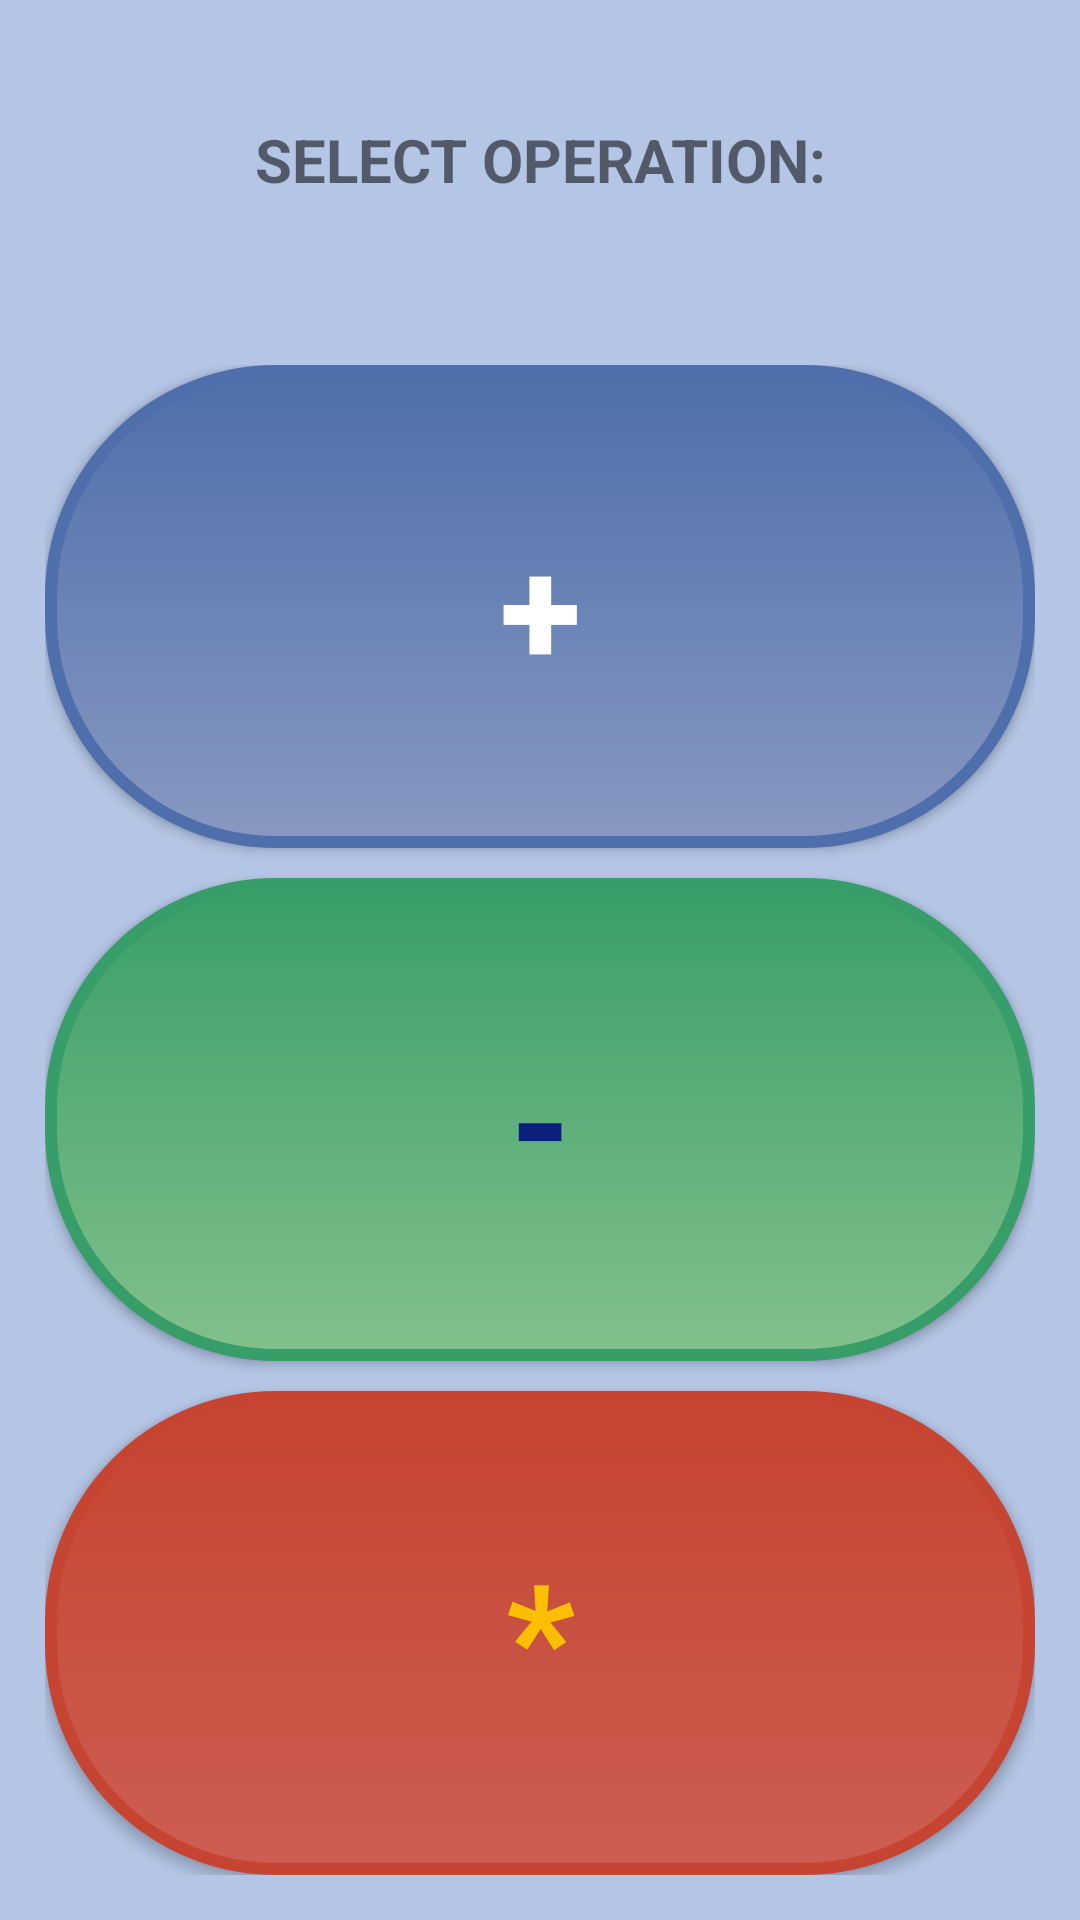

Reconstruct the res/layout file that produces this screen, plus the resources it refers to.
<!-- AndroidManifest.xml: application theme AppTheme -->
<!-- res/layout/layout_revisit_mistakes_choose.xml -->
<?xml version="1.0" encoding="utf-8"?>
<LinearLayout xmlns:android="http://schemas.android.com/apk/res/android"
    android:orientation="vertical" android:layout_width="match_parent"
    android:background="@color/colorBgLighter"

    android:layout_height="match_parent">

    <TextView
        android:layout_width="match_parent"
        android:textSize="@dimen/question_fontsize"
        android:layout_gravity="center"
        android:gravity="center"
        android:textStyle="bold"
        android:text="SELECT OPERATION:"
        android:layout_weight="1"
        android:layout_height="0dp" />

    <LinearLayout
        android:layout_width="match_parent"
        android:orientation="vertical"
        android:padding="15dp"
        android:layout_weight="5"
        android:layout_height="0dp">

    <Button
        android:layout_width="match_parent"
        android:layout_weight="1"
        android:layout_height="0dp"
        android:text=" + "
        android:id="@+id/button_add"
        android:textSize="@dimen/operation_revisitmistakes"
        android:background="@drawable/menubtn_blue"
        android:textStyle="bold"
        android:textColor="@android:color/white"
        android:layout_gravity="center_horizontal|center_vertical" />

    <Button
        android:layout_width="match_parent"
        android:layout_weight="1"
        android:layout_height="0dp"
        android:text=" - "
        android:id="@+id/button_subtract"
        android:textSize="@dimen/operation_revisitmistakes"
        android:background="@drawable/menubtn_green"
        android:textStyle="bold"
        android:textColor="#0c217b"
        android:layout_marginTop="10dp"
        android:layout_gravity="center_horizontal" />

    <Button
        android:layout_width="match_parent"
        android:layout_weight="1"
        android:layout_height="0dp"
        android:text=" * "
        android:gravity="center"
        android:textSize="@dimen/operation_revisitmistakes"
        android:layout_marginTop="10dp"
        android:background="@drawable/menubtn_red"
        android:textStyle="bold"
        android:textColor="#fcbf00"
        android:id="@+id/button_multiply"
        android:layout_gravity="center_horizontal|center_vertical" />
</LinearLayout>
</LinearLayout>
<!-- resources referenced by this layout -->
<resources>
  <color name="colorBgLighter">#b4c5e5</color>
  <dimen name="operation_revisitmistakes">80sp</dimen>
  <dimen name="question_fontsize">40sp</dimen>
  <!-- drawable menubtn_blue (drawable) -->
  <?xml version="1.0" encoding="utf-8"?>
  <shape xmlns:android="http://schemas.android.com/apk/res/android">
      
      <solid android:color="@color/colorPrimaryDark"/>
      <corners android:radius="75dp"/>
  
      <stroke
          android:color="#4e6fab"
          android:width="4dp" />
      <gradient
          android:startColor="#8898c1"
          android:endColor="#4e6fab"
          android:type="linear"
          android:angle="90"
          />
  </shape>
  <!-- drawable menubtn_green (drawable) -->
  <?xml version="1.0" encoding="utf-8"?>
  <shape xmlns:android="http://schemas.android.com/apk/res/android">
      
      <solid android:color="@color/colorPrimaryDark"/>
      <corners android:radius="75dp"/>
  
      <stroke
          android:color="#389e69"
          android:width="4dp" />
      <gradient
          android:startColor="#83c08c"
          android:endColor="#389e69"
          android:type="linear"
          android:angle="90"
          />
  </shape>
  <!-- drawable menubtn_red (drawable) -->
  <?xml version="1.0" encoding="utf-8"?>
  <shape xmlns:android="http://schemas.android.com/apk/res/android">
      
      <solid android:color="@color/colorPrimaryDark"/>
      <corners android:radius="75dp"/>
  
      <stroke
          android:color="#c64432"
          android:width="4dp" />
      <gradient
          android:startColor="#cc5e51"
          android:endColor="#c64432"
          android:type="linear"
          android:angle="90"
          />
  </shape>
  <style name="AppTheme" parent="Theme.AppCompat.Light">
          
          <item name="colorPrimary">@color/colorPrimary</item>
          <item name="colorPrimaryDark">@color/colorPrimaryDark</item>
          <item name="colorAccent">@color/colorAccent</item>
          <item name="icon">@mipmap/ic_launcher</item>
      </style>
  <color name="colorPrimaryDark">#061e38</color>
  <color name="colorPrimary">#3f51b5</color>
  <color name="colorAccent">#97051e</color>
</resources>
